The GitHub repository 2411cs010717-dot/Smart-Parking-Slot-Booking-System contains a labelled image folder "dataset" with 2 categories: occupied, vacant. Examples follow, each with its label.

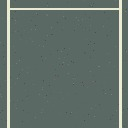
Label: vacant

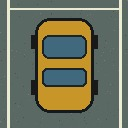
Label: occupied

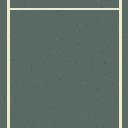
Label: vacant

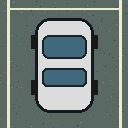
Label: occupied

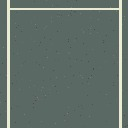
Label: vacant

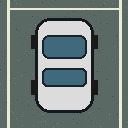
Label: occupied
